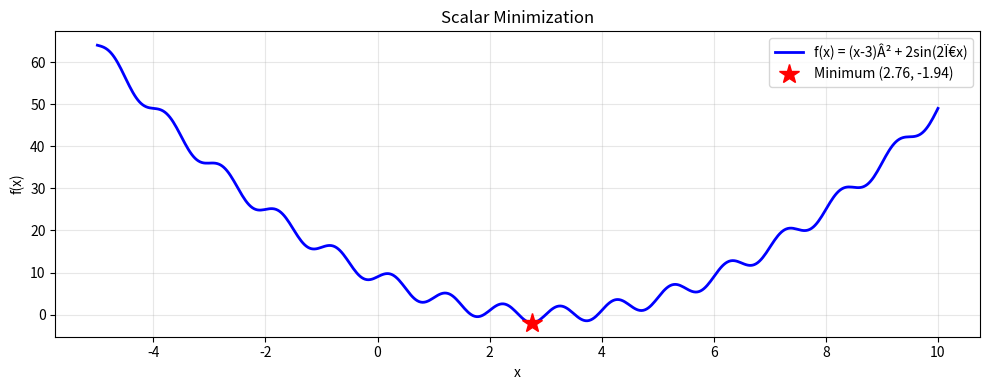

Source code (Python): (Note: this script raises an exception after producing the figure.)
"""
07 - SciPy Optimization
========================
SciPy's optimize module provides algorithms for function minimization,
curve fitting, root finding, and more.

Topics:
- Function minimization (minimize, minimize_scalar)
- Curve fitting (curve_fit)
- Root finding (root, brentq)
- Linear programming (linprog)
"""

import numpy as np
import matplotlib
matplotlib.use("Agg")
import matplotlib.pyplot as plt
from scipy import optimize

# ============================================================
# Example 1: Scalar Minimization
# ============================================================
print("=" * 60)
print("Example 1: Minimizing a Scalar Function")
print("=" * 60)

# Minimize f(x) = (x-3)^2 + 2*sin(2*pi*x)
def objective(x):
    return (x - 3)**2 + 2 * np.sin(2 * np.pi * x)

# Use minimize_scalar to find the minimum
result = optimize.minimize_scalar(objective, bounds=(-5, 10), method="bounded")
print(f"minimize_scalar result:")
print(f"  Minimum at x = {result.x:.6f}")
print(f"  Minimum value = {result.fun:.6f}")
print(f"  Success: {result.success}")

# Try different methods
methods = ["brent", "bounded", "golden"]
print(f"\nComparison of methods:")
for m in methods:
    if m == "bounded":
        r = optimize.minimize_scalar(objective, bounds=(-5, 10), method=m)
    else:
        r = optimize.minimize_scalar(objective, method=m)
    print(f"  {m:<10s}: x={r.x:.6f}, f(x)={r.fun:.6f}")

# Plot the function and found minimum
x_plot = np.linspace(-5, 10, 500)
y_plot = objective(x_plot)
fig, ax = plt.subplots(figsize=(10, 4))
ax.plot(x_plot, y_plot, "b-", linewidth=2, label="f(x) = (x-3)Â² + 2sin(2Ï€x)")
ax.plot(result.x, result.fun, "r*", markersize=15, label=f"Minimum ({result.x:.2f}, {result.fun:.2f})")
ax.set_title("Scalar Minimization")
ax.set_xlabel("x")
ax.set_ylabel("f(x)")
ax.legend()
ax.grid(True, alpha=0.3)
plt.tight_layout()
plt.savefig("../../outputs/scipy/scipy_07_scalar_min.png", dpi=100)
print("Plot saved: ../../outputs/scipy/scipy_07_scalar_min.png")

# ============================================================
# Example 2: Multivariate Minimization
# ============================================================
print("\n" + "=" * 60)
print("Example 2: Multivariate Function Minimization")
print("=" * 60)

# Rosenbrock function (classic test): f(x,y) = (1-x)^2 + 100*(y-x^2)^2
def rosenbrock(xy):
    x, y = xy
    return (1 - x)**2 + 100 * (y - x**2)**2

# Method comparison
starts = [np.array([-1.0, 1.0]), np.array([2.0, -1.0]), np.array([0.5, 0.5])]
methods = ["Nelder-Mead", "BFGS", "L-BFGS-B"]

print(f"Rosenbrock function minimum (true: x=1, y=1, f=0):")
print(f"{'Start':<20s} {'Method':<15s} {'x':>10s} {'y':>10s} {'f(x,y)':>12s} {'Iters':>6s}")
print("-" * 73)

results = {}
for start in starts:
    for method in methods:
        res = optimize.minimize(rosenbrock, start, method=method)
        results[(tuple(start), method)] = res
        print(f"  {str(list(start)):<18s} {method:<15s} {res.x[0]:10.6f} {res.x[1]:10.6f} "
              f"{res.fun:12.2e} {res.nit:6d}")

# Contour plot with optimization path
fig, ax = plt.subplots(figsize=(8, 6))
x_grid = np.linspace(-1.5, 2.5, 200)
y_grid = np.linspace(-1, 3, 200)
X, Y = np.meshgrid(x_grid, y_grid)
Z = (1 - X)**2 + 100 * (Y - X**2)**2
ax.contour(X, Y, Z, levels=np.logspace(-1, 3, 20), cmap="viridis")
ax.plot(1, 1, "r*", markersize=20, label="True minimum")

colors = ["red", "blue", "green"]
for i, start in enumerate(starts):
    res = results[(tuple(start), "L-BFGS-B")]
    ax.plot(start[0], start[1], "o", color=colors[i], markersize=8)
ax.set_title("Rosenbrock Function Contours")
ax.set_xlabel("x")
ax.set_ylabel("y")
ax.legend()
plt.tight_layout()
plt.savefig("../../outputs/scipy/scipy_07_rosenbrock.png", dpi=100)
print("Plot saved: ../../outputs/scipy/scipy_07_rosenbrock.png")

# ============================================================
# Example 3: Curve Fitting with curve_fit
# ============================================================
print("\n" + "=" * 60)
print("Example 3: Curve Fitting with curve_fit")
print("=" * 60)

# Generate data from a model: y = A * exp(-B * x) + C
np.random.seed(42)
x_data = np.linspace(0, 5, 50)
A_true, B_true, C_true = 2.5, 0.8, 0.5
y_true = A_true * np.exp(-B_true * x_data) + C_true
y_noisy = y_true + np.random.normal(0, 0.15, len(x_data))

# Define the model function
def exp_decay(x, A, B, C):
    return A * np.exp(-B * x) + C

# Fit the curve
popt, pcov = optimize.curve_fit(exp_decay, x_data, y_noisy, p0=[2, 1, 0])
perr = np.sqrt(np.diag(pcov))  # Standard errors

print(f"Curve fitting: y = AÂ·exp(-BÂ·x) + C")
print(f"  Fitted parameters:")
print(f"    A = {popt[0]:.4f} Â± {perr[0]:.4f} (true: {A_true})")
print(f"    B = {popt[1]:.4f} Â± {perr[1]:.4f} (true: {B_true})")
print(f"    C = {popt[2]:.4f} Â± {perr[2]:.4f} (true: {C_true})")

# Goodness of fit
y_fit = exp_decay(x_data, *popt)
ss_res = np.sum((y_noisy - y_fit)**2)
ss_tot = np.sum((y_noisy - np.mean(y_noisy))**2)
r_squared = 1 - ss_res / ss_tot
print(f"  R-squared = {r_squared:.6f}")
print(f"  RMSE = {np.sqrt(np.mean((y_noisy - y_fit)**2)):.6f}")

# Plot
x_plot = np.linspace(0, 5, 300)
fig, ax = plt.subplots(figsize=(10, 5))
ax.errorbar(x_data, y_noisy, yerr=0.15, fmt="o", markersize=4, alpha=0.5, label="Data")
ax.plot(x_plot, exp_decay(x_plot, *popt), "r-", linewidth=2, label="Fitted curve")
ax.plot(x_plot, exp_decay(x_plot, A_true, B_true, C_true), "b--", linewidth=1.5, label="True curve")
ax.set_title(f"Exponential Decay Curve Fit (R2 = {r_squared:.4f})")
ax.set_xlabel("x")
ax.set_ylabel("y")
ax.legend()
ax.grid(True, alpha=0.3)
plt.tight_layout()
plt.savefig("../../outputs/scipy/scipy_07_curve_fit.png", dpi=100)
print("Plot saved: ../../outputs/scipy/scipy_07_curve_fit.png")

# ============================================================
# Example 4: Root Finding
# ============================================================
print("\n" + "=" * 60)
print("Example 4: Root Finding")
print("=" * 60)

from scipy.optimize import brentq, fsolve

# Find root of f(x) = x^3 - 2x + 1
def cubic(x):
    return x**3 - 2*x + 1

# Plot to identify intervals
x_plot = np.linspace(-2, 2, 500)
y_plot = cubic(x_plot)

fig, ax = plt.subplots(figsize=(8, 4))
ax.plot(x_plot, y_plot, "b-", linewidth=2)
ax.axhline(y=0, color="k", linewidth=0.5)

# Find all roots
roots_found = []
intervals = [(-2, -1), (-0.5, 0.5), (0.5, 1.5)]
for a, b in intervals:
    try:
        root = brentq(cubic, a, b)
        roots_found.append(root)
        ax.plot(root, 0, "ro", markersize=10)
        print(f"  Root in [{a}, {b}]: x = {root:.6f}")
    except ValueError:
        pass

ax.set_title("Root Finding: x^3 - 2x + 1 = 0")
ax.set_xlabel("x")
ax.set_ylabel("f(x)")
ax.grid(True, alpha=0.3)
plt.tight_layout()
plt.savefig("../../outputs/scipy/scipy_07_roots.png", dpi=100)
print("Plot saved: ../../outputs/scipy/scipy_07_roots.png")

# Verify roots
print(f"\nVerification:")
for i, r in enumerate(roots_found):
    print(f"  f({r:.6f}) = {cubic(r):.2e}")

# System of nonlinear equations
print(f"\nNonlinear system: x^2 + y^2 = 4, x*y = 1")
def system_eqs(vars):
    x, y = vars
    return [x**2 + y**2 - 4, x*y - 1]

sol = fsolve(system_eqs, [1, 1])
print(f"  Solution: x={sol[0]:.6f}, y={sol[1]:.6f}")
print(f"  Verify: x^2+y^2={sol[0]**2+sol[1]**2:.4f}, xy={sol[0]*sol[1]:.4f}")

# ============================================================
# Example 5: Linear Programming
# ============================================================
print("\n" + "=" * 60)
print("Example 5: Linear Programming with linprog")
print("=" * 60)

# Maximize: z = 3x + 5y
# Subject to:
#   x + y <= 4      (resource 1)
#   2x + y <= 6     (resource 2)
#   x, y >= 0

# linprog minimizes, so negate the objective for maximization
c = [-3, -5]  # Negate for maximization

# Inequality constraints: Ax <= b
A_ub = [
    [1, 1],   # x + y <= 4
    [2, 1],   # 2x + y <= 6
]
b_ub = [4, 6]

# Variable bounds
x_bounds = (0, None)
y_bounds = (0, None)

result_lp = optimize.linprog(c, A_ub=A_ub, b_ub=b_ub, bounds=[x_bounds, y_bounds])
print(f"Linear Programming result:")
print(f"  Status: {'Optimal' if result_lp.success else 'Failed'}")
print(f"  x = {result_lp.x[0]:.2f}")
print(f"  y = {result_lp.x[1]:.2f}")
print(f"  Maximum z = {-result_lp.fun:.2f}")  # Negate back

# Plot feasible region
fig, ax = plt.subplots(figsize=(8, 6))
x_range = np.linspace(0, 4, 300)
y1 = 4 - x_range       # x + y <= 4
y2 = 6 - 2 * x_range   # 2x + y <= 6
ax.fill_between(x_range, 0, np.minimum(y1, y2), alpha=0.3, color="green", label="Feasible region")
ax.plot(x_range, y1, "b-", linewidth=2, label="x + y = 4")
ax.plot(x_range, y2, "r-", linewidth=2, label="2x + y = 6")
ax.plot(result_lp.x[0], result_lp.x[1], "k*", markersize=15, label=f"Optimal ({result_lp.x[0]:.0f}, {result_lp.x[1]:.0f})")
ax.set_xlim(-0.5, 4)
ax.set_ylim(-0.5, 7)
ax.set_xlabel("x")
ax.set_ylabel("y")
ax.set_title("Linear Programming: Max 3x + 5y")
ax.legend()
ax.grid(True, alpha=0.3)
plt.tight_layout()
plt.savefig("../../outputs/scipy/scipy_07_linprog.png", dpi=100)
print("Plot saved: ../../outputs/scipy/scipy_07_linprog.png")

print("\n[OK] SciPy optimization covered!")
print("   Next: 08-linear-algebra.py for matrix operations.")
